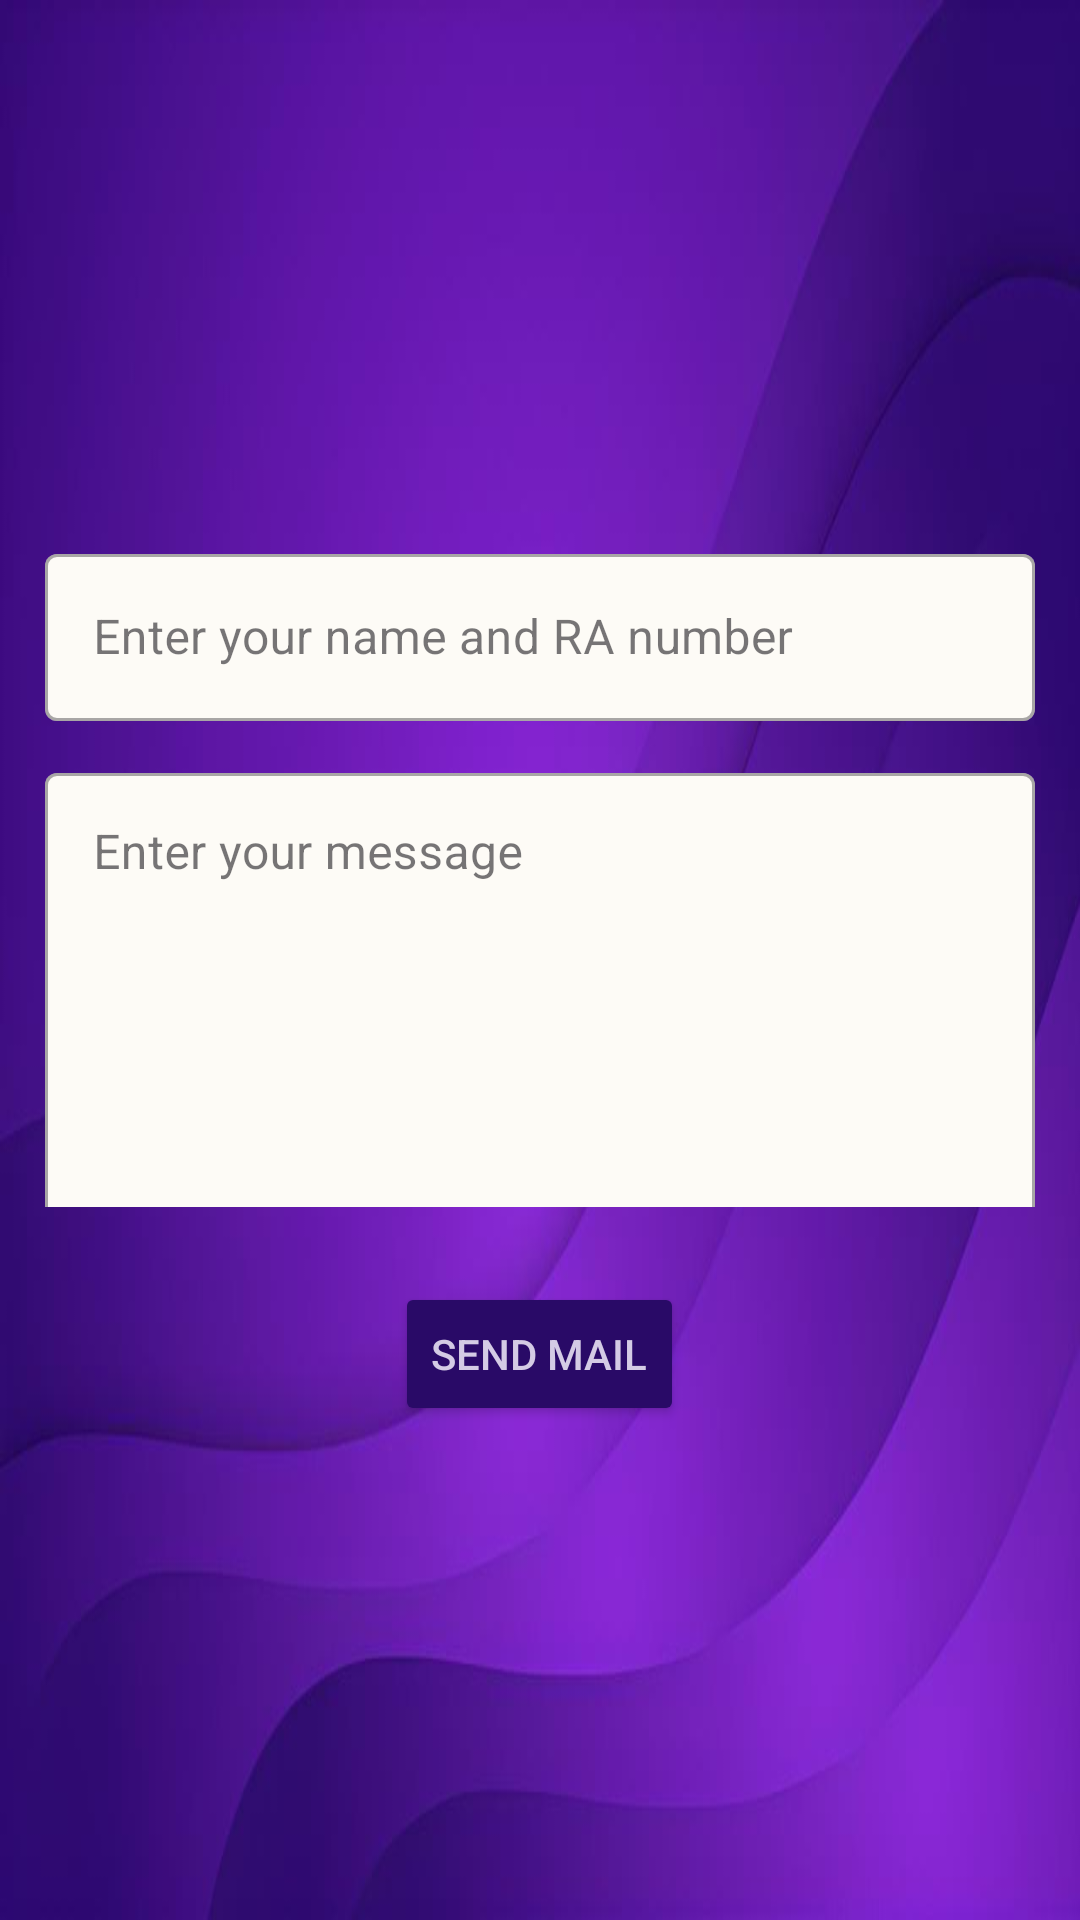

The Android layout XML behind this screen, and the referenced resources:
<!-- AndroidManifest.xml: application theme Base.Theme.O2App -->
<!-- res/layout/fragment_mail_fa.xml -->
<?xml version="1.0" encoding="utf-8"?>
<LinearLayout xmlns:android="http://schemas.android.com/apk/res/android"
    xmlns:tools="http://schemas.android.com/tools"
    android:layout_width="match_parent"
    android:layout_height="match_parent"
    xmlns:app="http://schemas.android.com/apk/res-auto"
    android:orientation="vertical"
    android:background="@drawable/appbg"
    android:gravity="center"
    tools:context=".mailFaFragment">

    <com.google.android.material.textfield.TextInputLayout
        android:layout_width="match_parent"
        android:layout_height="wrap_content"
        android:id="@+id/textInputLayoutName"
        style="@style/Widget.MaterialComponents.TextInputLayout.OutlinedBox"
        android:layout_marginLeft="15dp"
        android:layout_marginRight="15dp"
        android:layout_marginTop="15dp"
        app:boxBackgroundColor="@color/box_background"
        app:boxStrokeWidthFocused="2dp"
        app:startIconTint="#83000000"
        >

        <com.google.android.material.textfield.TextInputEditText
            android:layout_width="match_parent"
            android:layout_height="wrap_content"
            android:hint="Enter your name and RA number"
            android:id="@+id/name_regno"
            />

    </com.google.android.material.textfield.TextInputLayout>

    <com.google.android.material.textfield.TextInputLayout
        android:layout_width="match_parent"
        android:layout_height="150dp"
        android:layout_marginTop="12dp"
        style="@style/Widget.MaterialComponents.TextInputLayout.OutlinedBox"
        android:layout_marginLeft="15dp"
        android:layout_marginRight="15dp"
        android:id="@+id/textInputLayoutMsg"
        app:boxStrokeWidthFocused="2dp"
        app:startIconTint="#83000000"
        app:endIconMode="clear_text"
        android:gravity="top"
        app:boxBackgroundColor="@color/box_background">

        <com.google.android.material.textfield.TextInputEditText
            android:layout_width="match_parent"
            android:layout_height="150dp"
            android:hint="Enter your message"
            android:gravity="top"
            android:id="@+id/msg"
            />

    </com.google.android.material.textfield.TextInputLayout>

    <Button
        android:id="@+id/applyOdButton"
        android:layout_width="wrap_content"
        android:layout_height="wrap_content"
        android:layout_gravity="center"
        android:text="Send Mail"
        android:layout_marginTop="25dp"
        android:textColor="@color/lightViolet"
        android:backgroundTint="@color/mailBtnColor"
        android:textAllCaps="true" />

</LinearLayout>
<!-- resources referenced by this layout -->
<resources>
  <color name="box_background">#FDFBF6</color>
  <color name="lightViolet">#d4cbe5</color>
  <color name="mailBtnColor">#290a67</color>
  <!-- drawable appbg: jpg bitmap (drawable-v24, 22995 bytes) -->
  <style name="Base.Theme.O2App" parent="Theme.Material3.DayNight.NoActionBar">
          
          
          <item name="colorPrimary">@color/colorPrimary</item>
          <item name="colorPrimaryDark">@color/colorPrimaryDark</item>
          <item name="colorAccent">@color/colorAccent</item>
          <item name="android:statusBarColor">@color/statusBar</item>
          <item name="android:fitsSystemWindows">true</item>
      </style>
  <color name="colorPrimary">#7CB342</color>
  <color name="colorPrimaryDark">#00887B</color>
  <color name="colorAccent">#272727</color>
  <color name="statusBar">#6016ab</color>
</resources>
